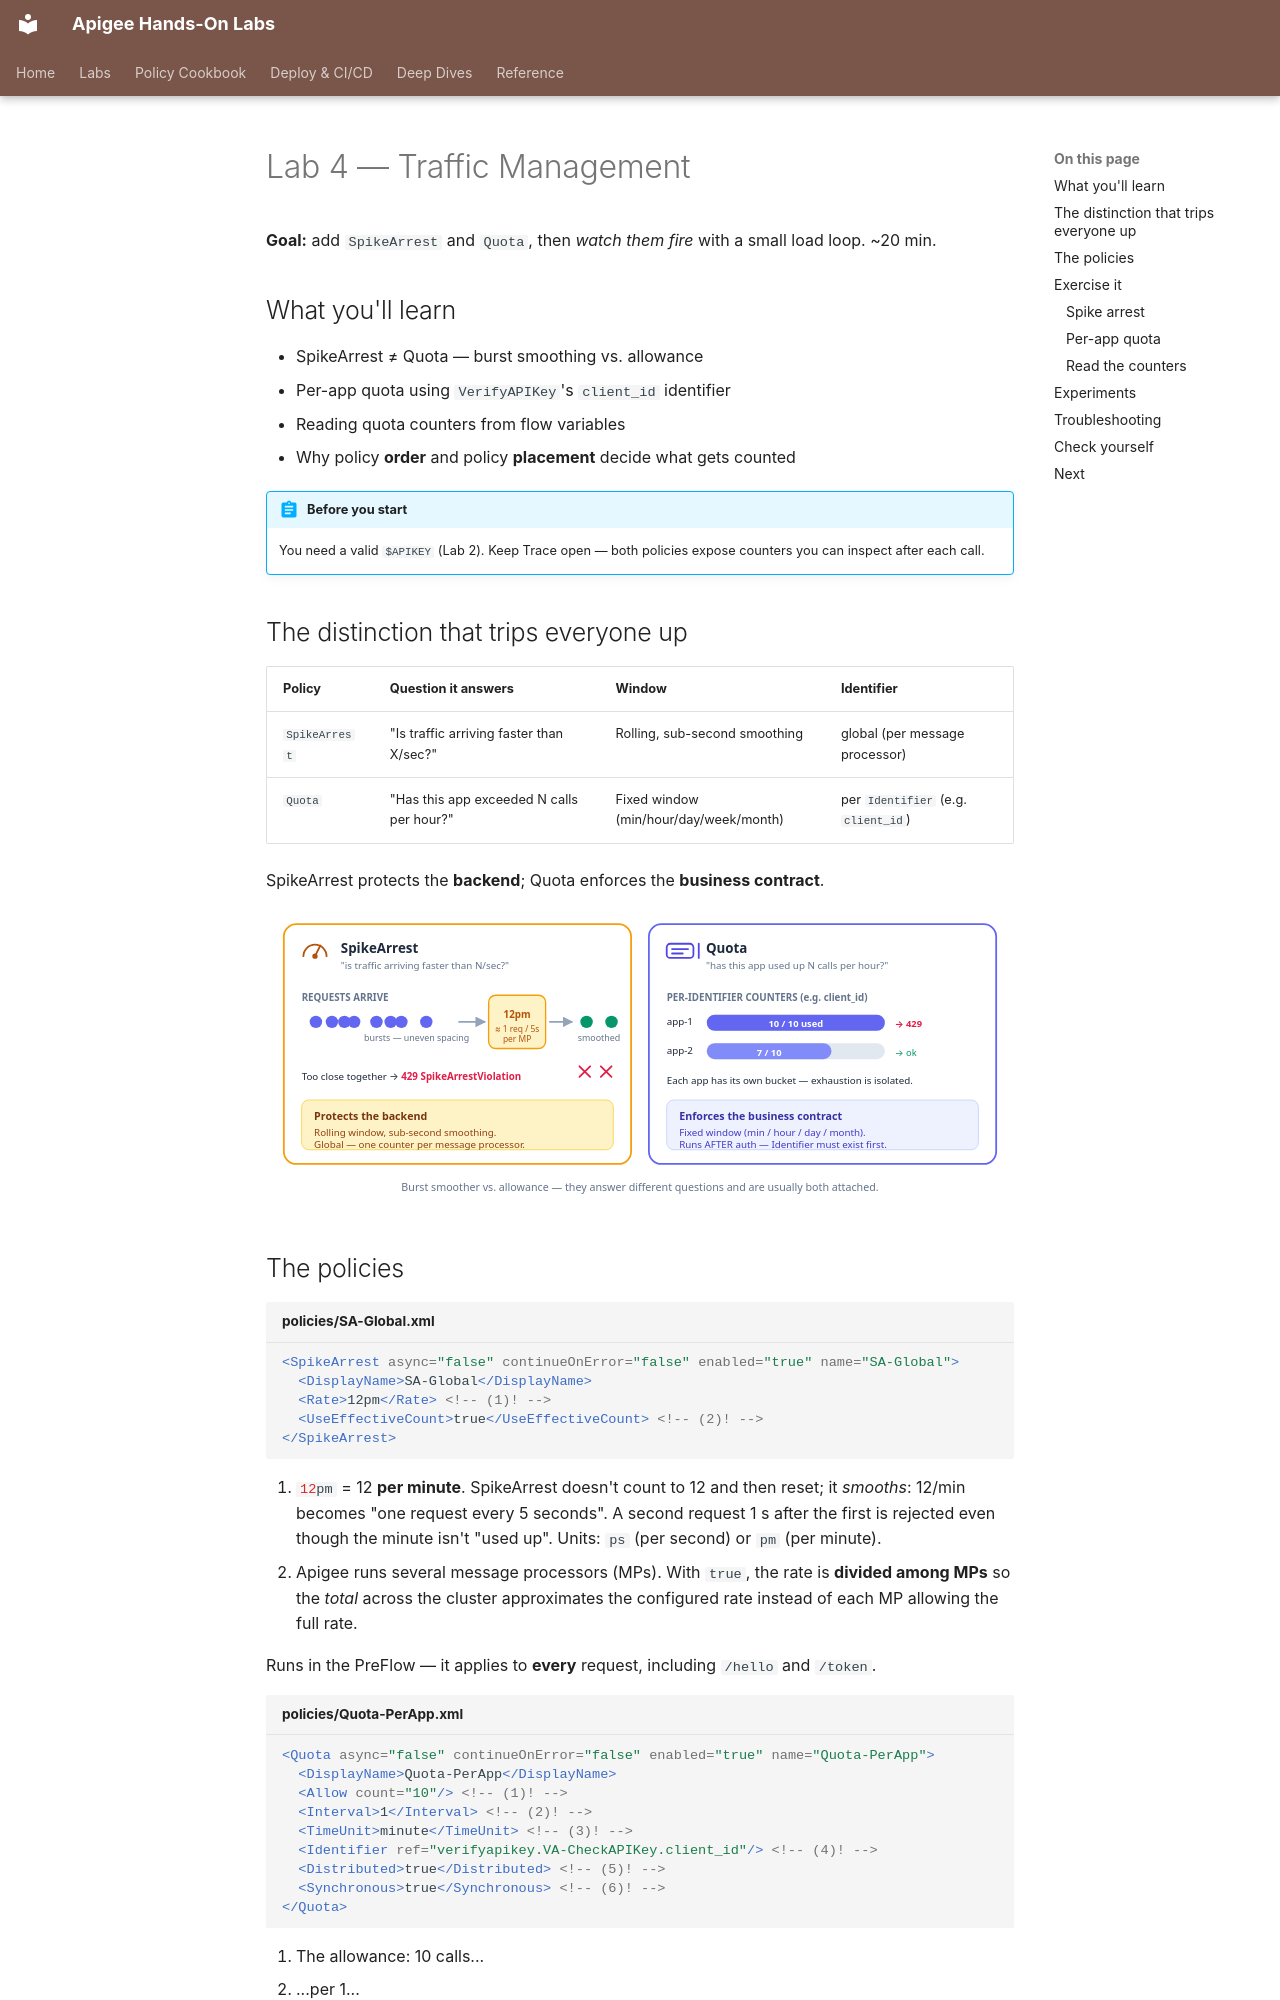

repository: nitinkc/apigee · page: labs/traffic-management copy/index.html · generator: mkdocs

# Lab 4 — Traffic Management

**Goal:** add `SpikeArrest` and `Quota`, then *watch them fire* with a small
load loop. ~20 min.

## What you'll learn

- SpikeArrest ≠ Quota — burst smoothing vs. allowance
- Per-app quota using `VerifyAPIKey`'s `client_id` identifier
- Reading quota counters from flow variables
- Why policy **order** and policy **placement** decide what gets counted

!!! abstract "Before you start"
    You need a valid `$APIKEY` (Lab 2). Keep Trace open — both policies
    expose counters you can inspect after each call.

## The distinction that trips everyone up

| Policy | Question it answers | Window | Identifier |
|---|---|---|---|
| `SpikeArrest` | "Is traffic arriving faster than X/sec?" | Rolling, sub-second smoothing | global (per message processor) |
| `Quota` | "Has this app exceeded N calls per hour?" | Fixed window (min/hour/day/week/month) | per `Identifier` (e.g. `client_id`) |

SpikeArrest protects the **backend**; Quota enforces the **business contract**.

![SpikeArrest smooths bursts into a steady rate; Quota keeps a per-app counter that 429s when exhausted](../assets/diagrams/quota-vs-spikearrest.svg)
